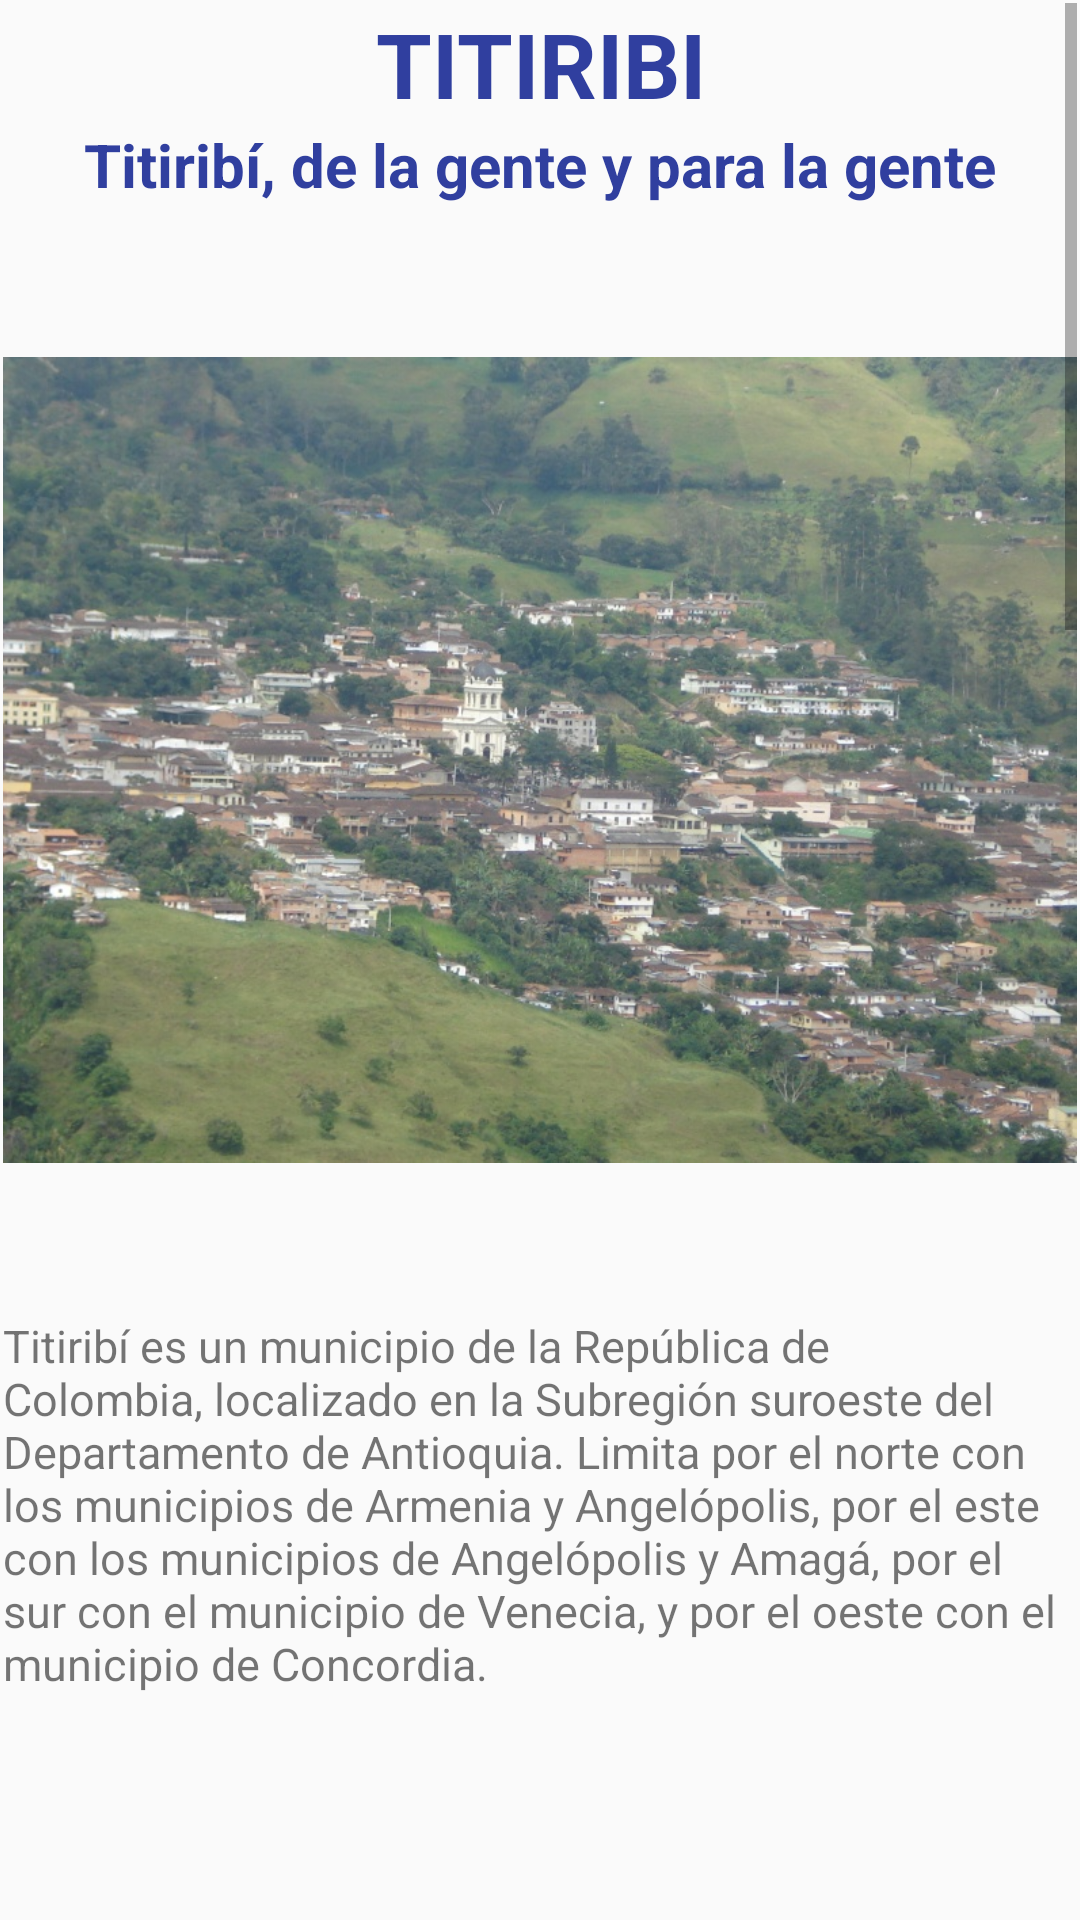

Here is an Android app screen rendered from its layout file. Give the layout XML and the strings, colors and styles it references.
<!-- AndroidManifest.xml: application theme AppTheme -->
<!-- res/layout/activity_main.xml -->
<?xml version="1.0" encoding="utf-8"?>
<LinearLayout xmlns:android="http://schemas.android.com/apk/res/android"
    xmlns:tools="http://schemas.android.com/tools"
    android:id="@+id/activity_main"
    android:layout_width="match_parent"
    android:layout_height="match_parent"
    android:paddingBottom="1sp"
    android:paddingLeft="1sp"
    android:paddingRight="1sp"
    android:paddingTop="1sp"
    tools:context="com.example.admin.practica_pueblo.MainActivity"
    android:orientation="vertical"
    android:fillViewport="false">
    
    <ScrollView
        android:layout_width="match_parent"
        android:layout_height="match_parent">

        <LinearLayout
            android:layout_width="match_parent"
            android:layout_height="wrap_content"
            android:orientation="vertical">
            <TextView
                android:layout_width="match_parent"
                android:layout_height="wrap_content"
                android:text="TITIRIBI"
                android:gravity="center"
                android:textSize="30sp"
                android:textStyle="bold"
                android:textColor="@color/colorPrimaryDark"/>
            <TextView
                android:layout_width="match_parent"
                android:layout_height="wrap_content"
                android:text="Titiribí, de la gente y para la gente"
                android:gravity="center"
                android:textSize="20sp"
                android:textStyle="bold"
                android:textColor="@color/colorPrimaryDark"/>
            <ImageView
                android:layout_width="match_parent"
                android:layout_height="370dp"
                android:src="@drawable/tb2"/>

            <TextView
                android:layout_width="match_parent"
                android:layout_height="wrap_content"
                android:text="@string/historia1"
                android:textSize="15sp"
                android:textColorLink="@color/black"/>
            <ImageView
                android:layout_width="match_parent"
                android:layout_height="370dp"
                android:src="@drawable/tb6"/>
            <TextView
                android:layout_width="match_parent"
                android:layout_height="wrap_content"
                android:text="@string/historia2"
                android:textSize="15sp"
                android:textColorLink="@color/black"/>
            <ImageView
                android:layout_width="match_parent"
                android:layout_height="370dp"
                android:src="@drawable/tb7"/>
            <TextView
                android:layout_width="match_parent"
                android:layout_height="wrap_content"
                android:text="@string/historia3"
                android:textSize="15sp"
                android:textColorLink="@color/black"/>
            <ImageView
                android:layout_width="match_parent"
                android:layout_height="370dp"
                android:src="@drawable/tb5"/>
            <TextView
                android:layout_width="match_parent"
                android:layout_height="wrap_content"
                android:text="@string/historia4"
                android:textSize="15sp"
                android:textColorLink="@color/black"/>






        </LinearLayout>









    </ScrollView>



   
</LinearLayout>
<!-- resources referenced by this layout -->
<resources>
  <item name="black" type="color">#000000</item>
  <color name="colorPrimaryDark">#303F9F</color>
  <!-- drawable tb2: png bitmap (drawable, 785615 bytes) -->
  <!-- drawable tb5: png bitmap (drawable, 362053 bytes) -->
  <!-- drawable tb6: png bitmap (drawable, 101913 bytes) -->
  <string name="historia1">Titiribí es un municipio de la República de Colombia, localizado en la Subregión suroeste del Departamento de Antioquia. Limita por el norte con los municipios de Armenia y Angelópolis, por el este con los municipios de Angelópolis y Amagá, por el sur con el municipio de Venecia, y por el oeste con el municipio de Concordia.
  </string>
  <string name="historia2">Fue fundado el 17 de abril de 1775 por el señor Benito del Río, en territorios de los indios Nutabes dirigidos por el Cacique Titiribí, de quien la población deriva su nombre.</string>
  <string name="historia3">Su Economia se basa en la
      Agricultura: café, caña de azúcar, plátano
      Ganadería en las vertientes de los ríos. Y en la
      Minería: carbón y oro
  
  </string>
  <string name="historia4">En el municipio se celebran las Fiestas de la Copla, en el mes de diciembre cada dos años
  Concurso Nacional de Poesía Inédita y Declamación, en el mes de junio
  Encuentro Nacional de Bandas Marciales, en el mes de marzo
  Encuentro Nacional de Danza folclórica en el mes de junio.
  Se realiza una exposición de asnales, mulas y capones en el mes de julio.</string>
  <style name="AppTheme" parent="Theme.AppCompat.Light.DarkActionBar">
          
          <item name="colorPrimary">@color/green</item>
          <item name="colorPrimaryDark">@color/green</item>
          <item name="colorAccent">@color/black</item>
      </style>
  <item name="green" type="color">#008000</item>
</resources>
